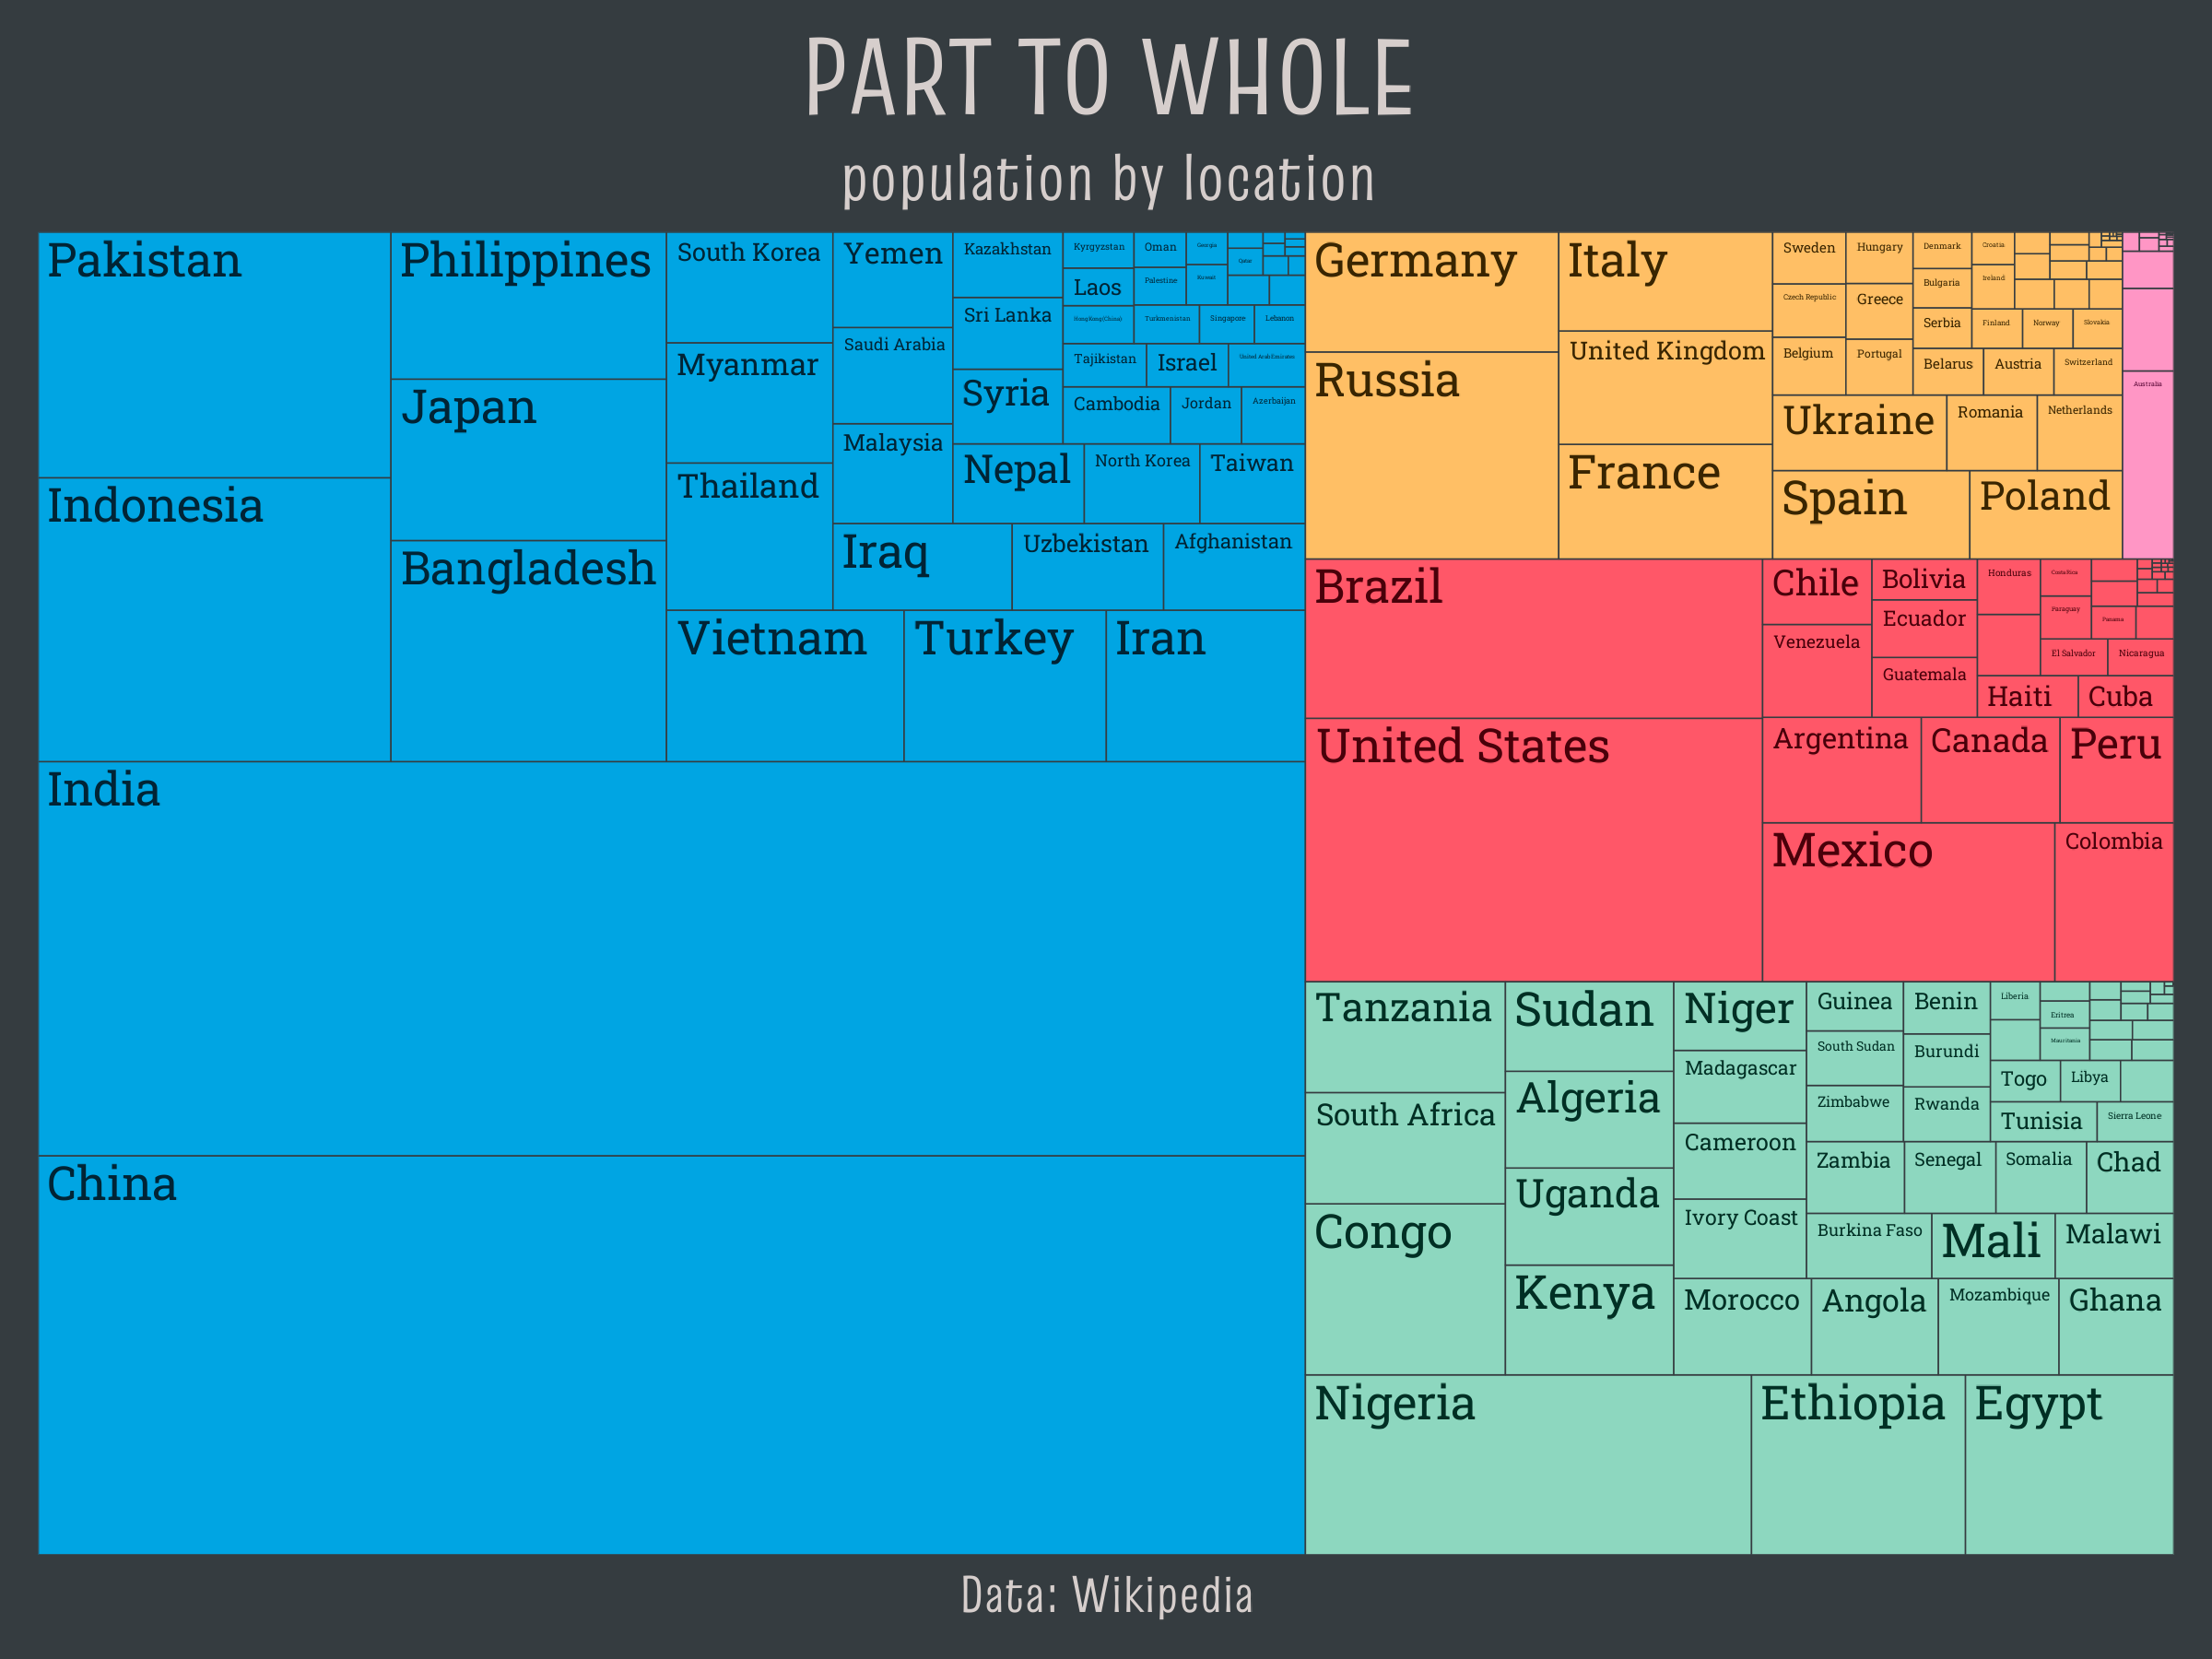

This chart was generated by the following R code:
library(tidyverse)
library(rvest)
library(polite)
library(treemapify)
library(countrycode)
library(showtext) 

countrycode("Kosovo", "country.name", "continent")

font_add_google("Truculenta", "truculenta")
font_add_google("Roboto Slab", "robotoslab")
showtext_auto()

cols <- c("#00A5E3", "#8DD7BF", "#FF96C5", "#FF5768", "#FFBF65")
names(cols) <- c("Asia", "Africa", "Oceania", "Americas", "Europe")
cols2 <- colorspace::darken(cols, 0.8)
names(cols2) <- c("Asia", "Africa", "Oceania", "Americas", "Europe")
bg <- "#353C40"

url <- "https://en.wikipedia.org/wiki/List_of_countries_and_dependencies_by_population"

lst <- polite::scrape(polite::bow(url)) |> 
  rvest::html_nodes("table.wikitable") |> 
  rvest::html_table(fill = TRUE)

plot_data <- lst[[1]] |> 
  select(Location, Population) |> 
  mutate(Population = parse_number(Population)) |> 
  slice(-1) |> 
  mutate(continent = countrycode(Location,"country.name", "continent",
                                 custom_match = c(Kosovo = "Europe"))) |> 
  mutate(Location = if_else(Location == "Democratic Republic of the Congo",
                            "Congo", Location)) |> 
  drop_na()

plot_data |> 
  ggplot(aes(area = Population, fill = continent,
             subgroup = continent)) +
  geom_treemap(colour = bg) +
  geom_treemap_text(aes(label = Location,
                        colour = continent),
                    family = "robotoslab",
                    size = 38) +
  scale_fill_manual(values = cols) +
  scale_colour_manual(values = cols2) +
  labs(title = "PART TO WHOLE", 
       subtitle = "population by location",
       caption = "Data: Wikipedia") +
  theme(
    text = element_text(family = "truculenta",
                        colour = "#D6CECC"),
    legend.position = "none",
    plot.background = element_rect(fill = bg,
                                   colour = bg),
    plot.title = element_text(size = 88,
                              hjust = 0.5),
    plot.subtitle = element_text(size = 54,
                                 hjust = 0.5),
    plot.caption = element_text(size = 42,
                                hjust = 0.5),
    plot.margin = margin(10, 10, 10, 10)
  )

ggsave(
  "./2024/R/01_part-to-whole.png",
  bg = bg,
  width = 8,
  height = 6,
)
